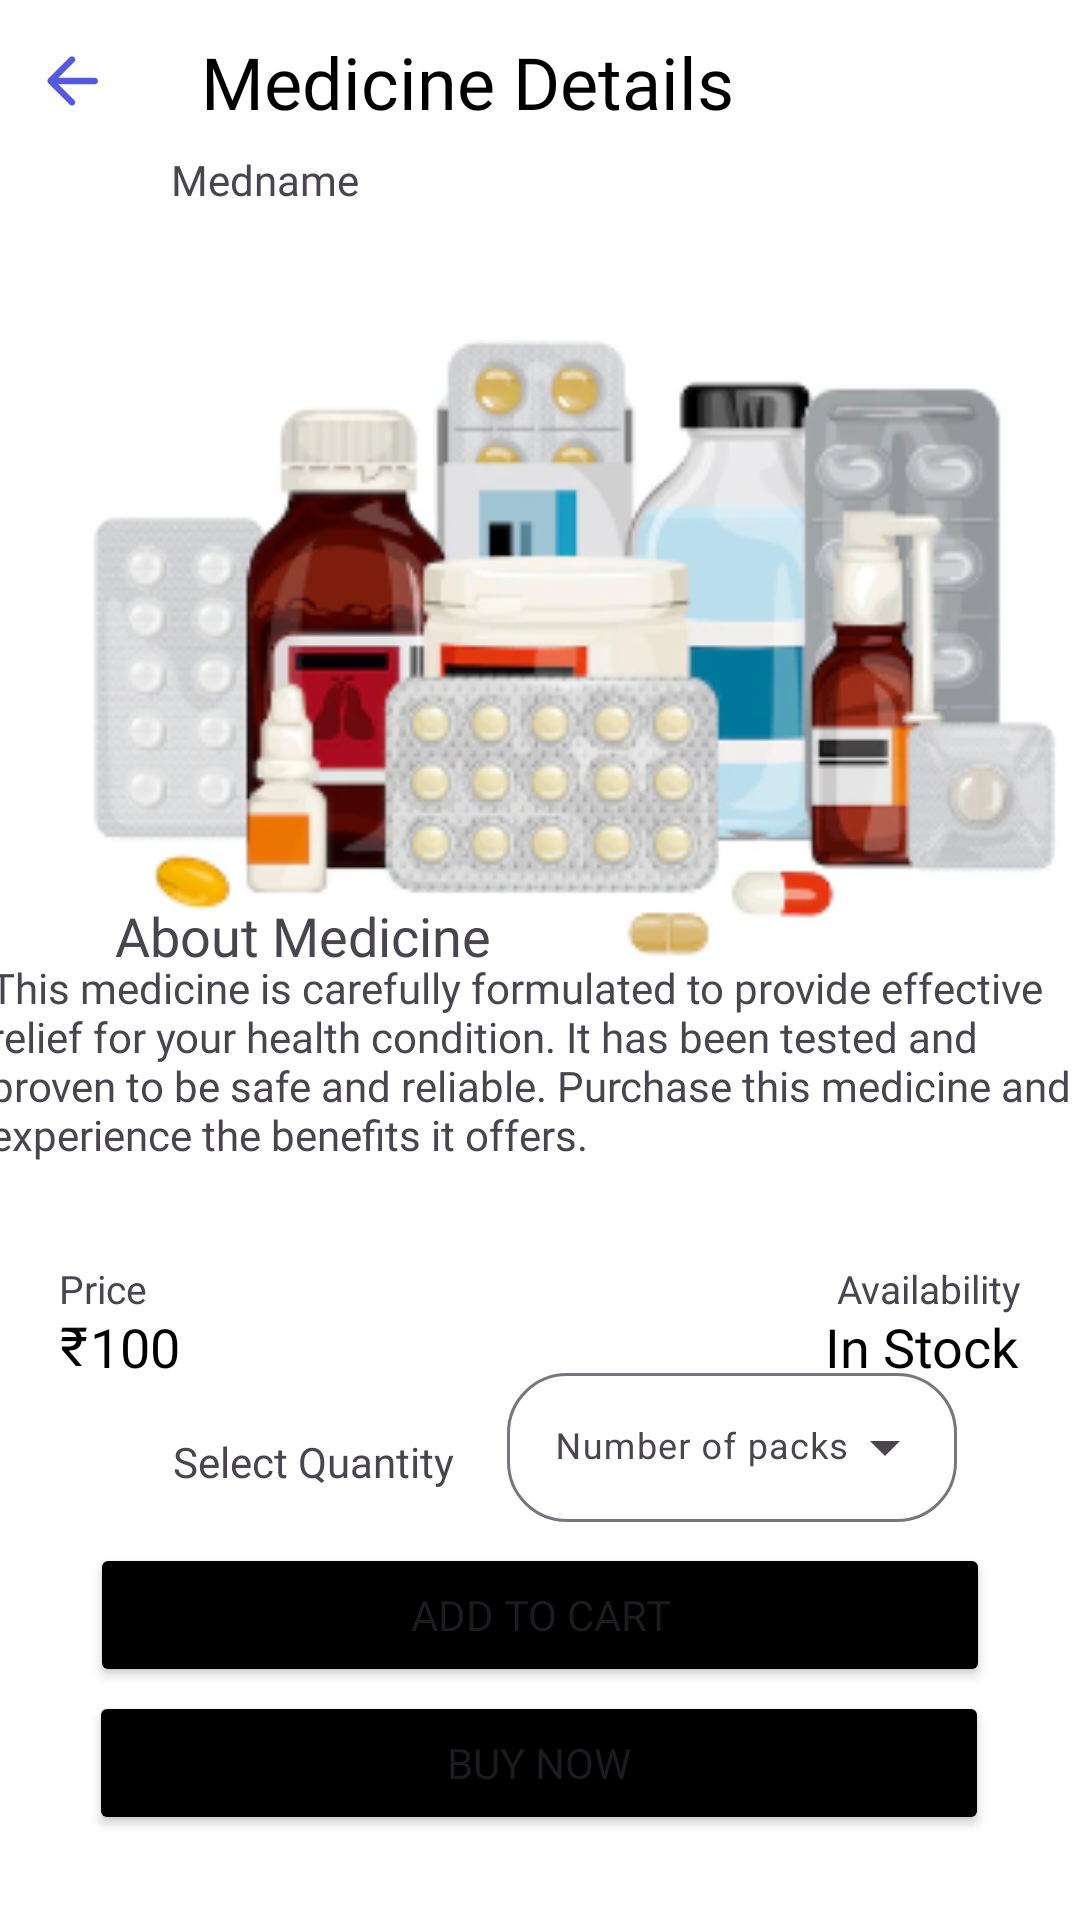

Layout XML and referenced resources for this Android screen:
<!-- AndroidManifest.xml: application theme Theme.MedBuy -->
<!-- res/layout/activity_itemdetails.xml -->
<?xml version="1.0" encoding="utf-8"?>
<androidx.constraintlayout.widget.ConstraintLayout xmlns:android="http://schemas.android.com/apk/res/android"
    xmlns:app="http://schemas.android.com/apk/res-auto"
    xmlns:tools="http://schemas.android.com/tools"
    android:layout_width="match_parent"
    android:background="@color/white"
    android:layout_height="match_parent"
    tools:context=".itemdetails">

    <LinearLayout
        android:layout_width="wrap_content"
        android:layout_height="wrap_content"
        android:orientation="horizontal"
        app:layout_constraintBottom_toBottomOf="parent"
        app:layout_constraintEnd_toEndOf="parent"
        app:layout_constraintHorizontal_bias="0.088"
        app:layout_constraintStart_toStartOf="parent"
        app:layout_constraintTop_toTopOf="parent"
        app:layout_constraintVertical_bias="0.018">

        <ImageView
            android:id="@+id/imageView"
            android:layout_width="26sp"
            android:layout_height="26sp"
            android:layout_gravity="center"
            android:src="@drawable/backbutton" />

        <TextView
            android:id="@+id/textView6"
            android:layout_width="wrap_content"
            android:layout_height="wrap_content"
            android:layout_gravity="center"
            android:layout_marginStart="30sp"
            android:fontFamily="@font/poppins_bold"
            android:text="Medicine Details"
            android:textColor="@color/black"
            android:textSize="24sp" />


    </LinearLayout>

    <TextView
        android:id="@+id/name"
        android:layout_width="wrap_content"
        android:layout_height="wrap_content"
        android:fontFamily="@font/poppins_bold"
        android:text="Medname"
        app:layout_constraintBottom_toBottomOf="parent"
        app:layout_constraintEnd_toEndOf="parent"
        app:layout_constraintHorizontal_bias="0.192"
        app:layout_constraintStart_toStartOf="parent"
        app:layout_constraintTop_toTopOf="parent"
        app:layout_constraintVertical_bias="0.081" />

    <ImageView
        android:id="@+id/productimage"
        android:layout_width="370sp"
        android:layout_height="300sp"
        app:layout_constraintBottom_toBottomOf="parent"
        app:layout_constraintEnd_toEndOf="parent"
        app:layout_constraintHorizontal_bias="0.39"
        app:layout_constraintStart_toStartOf="parent"
        app:layout_constraintTop_toTopOf="parent"
        app:layout_constraintVertical_bias="0.187"
        app:srcCompat="@drawable/img_2" />

    <TextView
        android:id="@+id/textView9"
        android:layout_width="wrap_content"
        android:layout_height="wrap_content"
        android:fontFamily="@font/poppins_bold"
        android:text="About Medicine"
        android:textSize="18sp"
        app:layout_constraintBottom_toBottomOf="parent"
        app:layout_constraintEnd_toEndOf="parent"
        app:layout_constraintHorizontal_bias="0.164"
        app:layout_constraintStart_toStartOf="parent"
        app:layout_constraintTop_toTopOf="parent"
        app:layout_constraintVertical_bias="0.487" />

    <TextView
        android:id="@+id/desc"
        android:layout_width="370sp"
        android:layout_height="100sp"
        android:fontFamily="@font/med"
        android:maxLength="210"
        android:text="This medicine is carefully formulated to provide effective relief for your health condition. It has been tested and proven to be safe and reliable. Purchase this medicine and experience the benefits it offers."
        app:layout_constraintBottom_toBottomOf="parent"
        app:layout_constraintEnd_toEndOf="parent"
        app:layout_constraintHorizontal_bias="0.39"
        app:layout_constraintStart_toStartOf="parent"
        app:layout_constraintTop_toTopOf="parent"
        app:layout_constraintVertical_bias="0.592" />

    <TextView
        android:id="@+id/priceofmed"
        android:layout_width="wrap_content"
        android:layout_height="wrap_content"
        android:fontFamily="@font/poppins_bold"
        android:text="Price"
        android:textSize="13sp"
        app:layout_constraintBottom_toBottomOf="parent"
        app:layout_constraintEnd_toEndOf="parent"
        app:layout_constraintHorizontal_bias="0.059"
        app:layout_constraintStart_toStartOf="parent"
        app:layout_constraintTop_toTopOf="parent"
        app:layout_constraintVertical_bias="0.676" />

    <TextView
        android:id="@+id/textView11"
        android:layout_width="wrap_content"
        android:layout_height="wrap_content"
        android:layout_gravity="center_horizontal|start"
        android:layout_marginStart="5sp"
        android:fontFamily="@font/poppins_bold"
        android:text="₹"
        android:textColor="@color/black"
        android:textSize="18sp"
        app:layout_constraintBottom_toBottomOf="parent"
        app:layout_constraintEnd_toEndOf="parent"
        app:layout_constraintHorizontal_bias="0.043"
        app:layout_constraintStart_toStartOf="parent"
        app:layout_constraintTop_toTopOf="parent"
        app:layout_constraintVertical_bias="0.708" />

    <TextView
        android:id="@+id/price"
        android:layout_width="wrap_content"
        android:layout_height="wrap_content"
        android:fontFamily="@font/poppins_bold"
        android:text="100"
        android:textColor="@color/black"
        android:textSize="18sp"
        app:layout_constraintBottom_toBottomOf="parent"
        app:layout_constraintEnd_toEndOf="parent"
        app:layout_constraintHorizontal_bias="0.091"
        app:layout_constraintStart_toStartOf="parent"
        app:layout_constraintTop_toTopOf="parent"
        app:layout_constraintVertical_bias="0.709" />

    <TextView
        android:id="@+id/avail"
        android:layout_width="wrap_content"
        android:layout_height="wrap_content"
        android:fontFamily="@font/poppins_bold"
        android:text="Availability"
        android:textSize="13sp"
        app:layout_constraintBottom_toBottomOf="parent"
        app:layout_constraintEnd_toEndOf="parent"
        app:layout_constraintHorizontal_bias="0.933"
        app:layout_constraintStart_toStartOf="parent"
        app:layout_constraintTop_toTopOf="parent"
        app:layout_constraintVertical_bias="0.676" />

    <TextView
        android:id="@+id/stock"
        android:layout_width="wrap_content"
        android:layout_height="wrap_content"
        android:fontFamily="@font/poppins_bold"
        android:text="In Stock"
        android:textColor="@color/black"
        android:textSize="18sp"
        app:layout_constraintBottom_toBottomOf="parent"
        app:layout_constraintEnd_toEndOf="parent"
        app:layout_constraintHorizontal_bias="0.931"
        app:layout_constraintStart_toStartOf="parent"
        app:layout_constraintTop_toTopOf="parent"
        app:layout_constraintVertical_bias="0.709" />

    <TextView
        android:id="@+id/textView12"
        android:layout_width="wrap_content"
        android:layout_height="wrap_content"
        android:fontFamily="@font/poppins_bold"
        android:text="Select Quantity"
        app:layout_constraintBottom_toBottomOf="parent"
        app:layout_constraintEnd_toEndOf="parent"
        app:layout_constraintHorizontal_bias="0.217"
        app:layout_constraintStart_toStartOf="parent"
        app:layout_constraintTop_toTopOf="parent"
        app:layout_constraintVertical_bias="0.769" />

    <com.google.android.material.textfield.TextInputLayout
        style="@style/Widget.Material3.TextInputLayout.OutlinedBox.ExposedDropdownMenu"
        android:layout_width="150sp"
        android:layout_height="55sp"
        android:hint="Number of packs"
        app:boxCornerRadiusBottomEnd="20dp"
        app:boxCornerRadiusBottomStart="20dp"
        app:boxCornerRadiusTopEnd="20dp"
        app:boxCornerRadiusTopStart="20dp"
        app:layout_constraintBottom_toBottomOf="parent"
        app:layout_constraintEnd_toEndOf="parent"
        app:layout_constraintHorizontal_bias="0.805"
        app:layout_constraintStart_toStartOf="parent"
        app:layout_constraintTop_toTopOf="parent"
        app:layout_constraintVertical_bias="0.773">

        <AutoCompleteTextView
            android:id="@+id/auto_complete_txt"
            android:layout_width="match_parent"
            android:layout_height="match_parent"
            android:inputType="none"
            android:textSize="12sp" />
    </com.google.android.material.textfield.TextInputLayout>

    <Button
        android:id="@+id/addtocart"
        android:layout_width="300sp"
        android:layout_height="wrap_content"
        android:backgroundTint="@color/black"
        android:fontFamily="@font/poppins_bold"
        android:text="Add to Cart"
        app:layout_constraintBottom_toBottomOf="parent"
        app:layout_constraintEnd_toEndOf="parent"
        app:layout_constraintStart_toStartOf="parent"
        app:layout_constraintTop_toTopOf="parent"
        app:layout_constraintVertical_bias="0.869" />

    <Button
        android:id="@+id/buynow"
        android:layout_width="300sp"
        android:layout_height="wrap_content"
        android:backgroundTint="@color/black"
        android:fontFamily="@font/poppins_bold"
        android:text="Buy Now"
        app:layout_constraintBottom_toBottomOf="parent"
        app:layout_constraintEnd_toEndOf="parent"
        app:layout_constraintHorizontal_bias="0.495"
        app:layout_constraintStart_toStartOf="parent"
        app:layout_constraintTop_toTopOf="parent"
        app:layout_constraintVertical_bias="0.952" />
</androidx.constraintlayout.widget.ConstraintLayout>
<!-- resources referenced by this layout -->
<resources>
  <color name="black">#FF000000</color>
  <color name="white">#FFFFFFFF</color>
  <!-- drawable backbutton (drawable) -->
  <vector android:autoMirrored="true" android:height="25dp"
      android:tint="#5459DF" android:viewportHeight="24"
      android:viewportWidth="24" android:width="25dp" xmlns:android="http://schemas.android.com/apk/res/android">
      <path android:fillColor="@android:color/white" android:pathData="M19,11H7.83l4.88,-4.88c0.39,-0.39 0.39,-1.03 0,-1.42 -0.39,-0.39 -1.02,-0.39 -1.41,0l-6.59,6.59c-0.39,0.39 -0.39,1.02 0,1.41l6.59,6.59c0.39,0.39 1.02,0.39 1.41,0 0.39,-0.39 0.39,-1.02 0,-1.41L7.83,13H19c0.55,0 1,-0.45 1,-1s-0.45,-1 -1,-1z"/>
  </vector>
  <!-- drawable img_2: png bitmap (drawable, 81766 bytes) -->
  <style name="Theme.MedBuy" parent="Base.Theme.MedBuy" />
  <style name="Base.Theme.MedBuy" parent="Theme.Material3.DayNight.NoActionBar">
          
          
          <item name="android:statusBarColor">@color/white</item>
          <item name="android:windowLightStatusBar">true</item>
      </style>
</resources>
